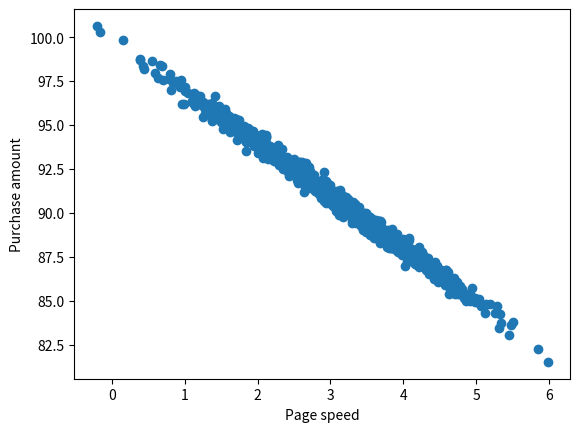
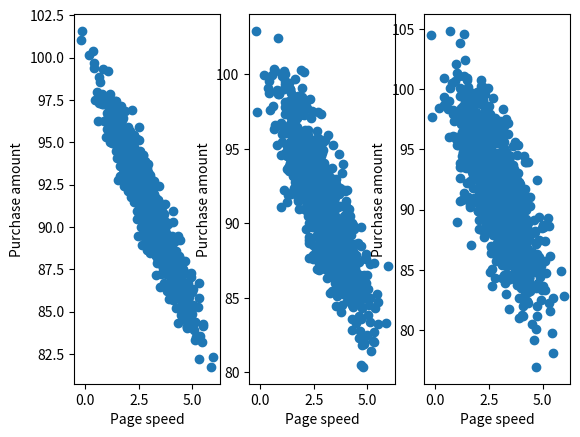
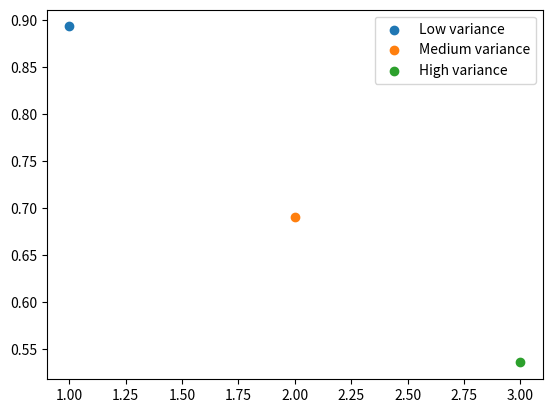

Write Python code to recreate these figures, in order.
# [redacted]
# Activity 9
# Data Science, Deep Learning, & Machine learning with Python

# Try increasing the random variation in the test data, and see what effect it has on the r-squared error value.

# Importing libraries___________________________________________________________________________________________________
import numpy as np
import matplotlib.pylab as plt
from scipy import stats

# Generating the data___________________________________________________________________________________________________
pageSpeeds = np.random.normal(3.0, 1.0, 1000)
purchaseAmount = 100 - (pageSpeeds + np.random.normal(0, 0.1, 1000)) * 3

plt.figure(1)
plt.scatter(pageSpeeds, purchaseAmount)
plt.xlabel("Page speed")
plt.ylabel("Purchase amount")
plt.show()

# Adding variation
purchamnt = np.zeros((3, 1000))
n = 0
for j in range(1,4):
    k = 0
    for i in purchaseAmount:
        pa = i + (j*np.random.normal(0, 1, 1))
        purchamnt[n,k] = pa
        k = k+1
    n = n+1

plt.figure(2)
plt.subplot(1,3,1)
plt.scatter(pageSpeeds, purchamnt[0,:])
plt.xlabel("Page speed")
plt.ylabel("Purchase amount")

plt.subplot(1,3,2)
plt.scatter(pageSpeeds, purchamnt[1,:])
plt.xlabel("Page speed")
plt.ylabel("Purchase amount")

plt.subplot(1,3,3)
plt.scatter(pageSpeeds, purchamnt[2,:])
plt.xlabel("Page speed")
plt.ylabel("Purchase amount")
plt.show()

# Fitting SLR model_____________________________________________________________________________________________________
slope1, intercept1, r_value1, p_value1, std_err1 = stats.linregress(pageSpeeds, purchamnt[0,:])
slope2, intercept2, r_value2, p_value2, std_err2 = stats.linregress(pageSpeeds, purchamnt[1,:])
slope3, intercept3, r_value3, p_value3, std_err3 = stats.linregress(pageSpeeds, purchamnt[2,:])

plt.figure(3)
plt.scatter([1], r_value1**2)
plt.scatter([2], r_value2**2)
plt.scatter([3], r_value3**2)
plt.legend(['Low variance', 'Medium variance', 'High variance'])
plt.show()
